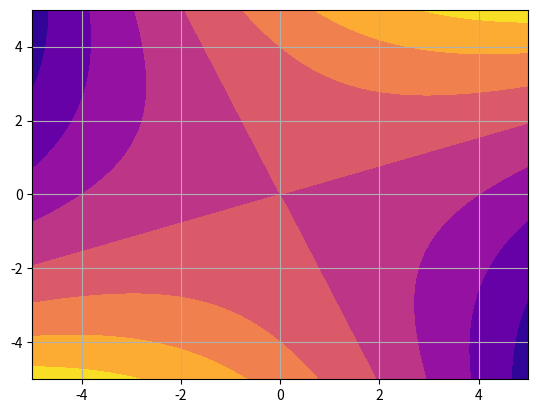

Generate this figure with matplotlib:
#!/usr/bin/env python3
# -*- coding: utf-8 -*-
"""
Created on Tue Jul 28 19:49:45 2020

[redacted]

Vector field plots
"""

import numpy as np
import matplotlib.pyplot as plt

#%% Vector plots
x,y = np.meshgrid(np.linspace(-2,2,10),np.linspace(-2,2,10))

u = -y/np.sqrt(x**2 + y**2)
v = x/np.sqrt(x**2 + y**2)

#z = 1/(2*np.pi)*np.exp(-(x**2 + y**2)/2)

plt.quiver(x,y,u,v,color=['red','green','blue'])
plt.grid(axis='both')

#%% Harmonic functions
x,y = np.meshgrid(np.linspace(-5,5,100),np.linspace(-5,5,100))

a = -1.25
b = 2.75
k = 2.5

z = a*(x**2 - y**2) + b*x*y
z1 = np.exp(k*x)*np.sin(k*y)  

plt.contourf(x,y,z,cmap='plasma')

#%% Plane curve where every point bisects the part of the tangent in the first quadrant passing through that point
c = 2

x = np.linspace(0.1,5,100)

# Curve that satisfies the condition
y = c/x

# Point for checking lengths
x1 = 1.25
y1 = c/x1

# Points of intersection of tnagnet line with x and y-axes
a = 2*x1
b = 2*y1

# Calculate lengths
len1 = np.sqrt(x1**2 + (b-y1)**2)
len2 = np.sqrt((a-x1)**2 + y1**2)

if abs(len1-len2) < 1e-3:
     print("Close enough. P is a bisector of the tangent line.")
else:
     print("Nope. P is not the bisector of the tangent line.")

